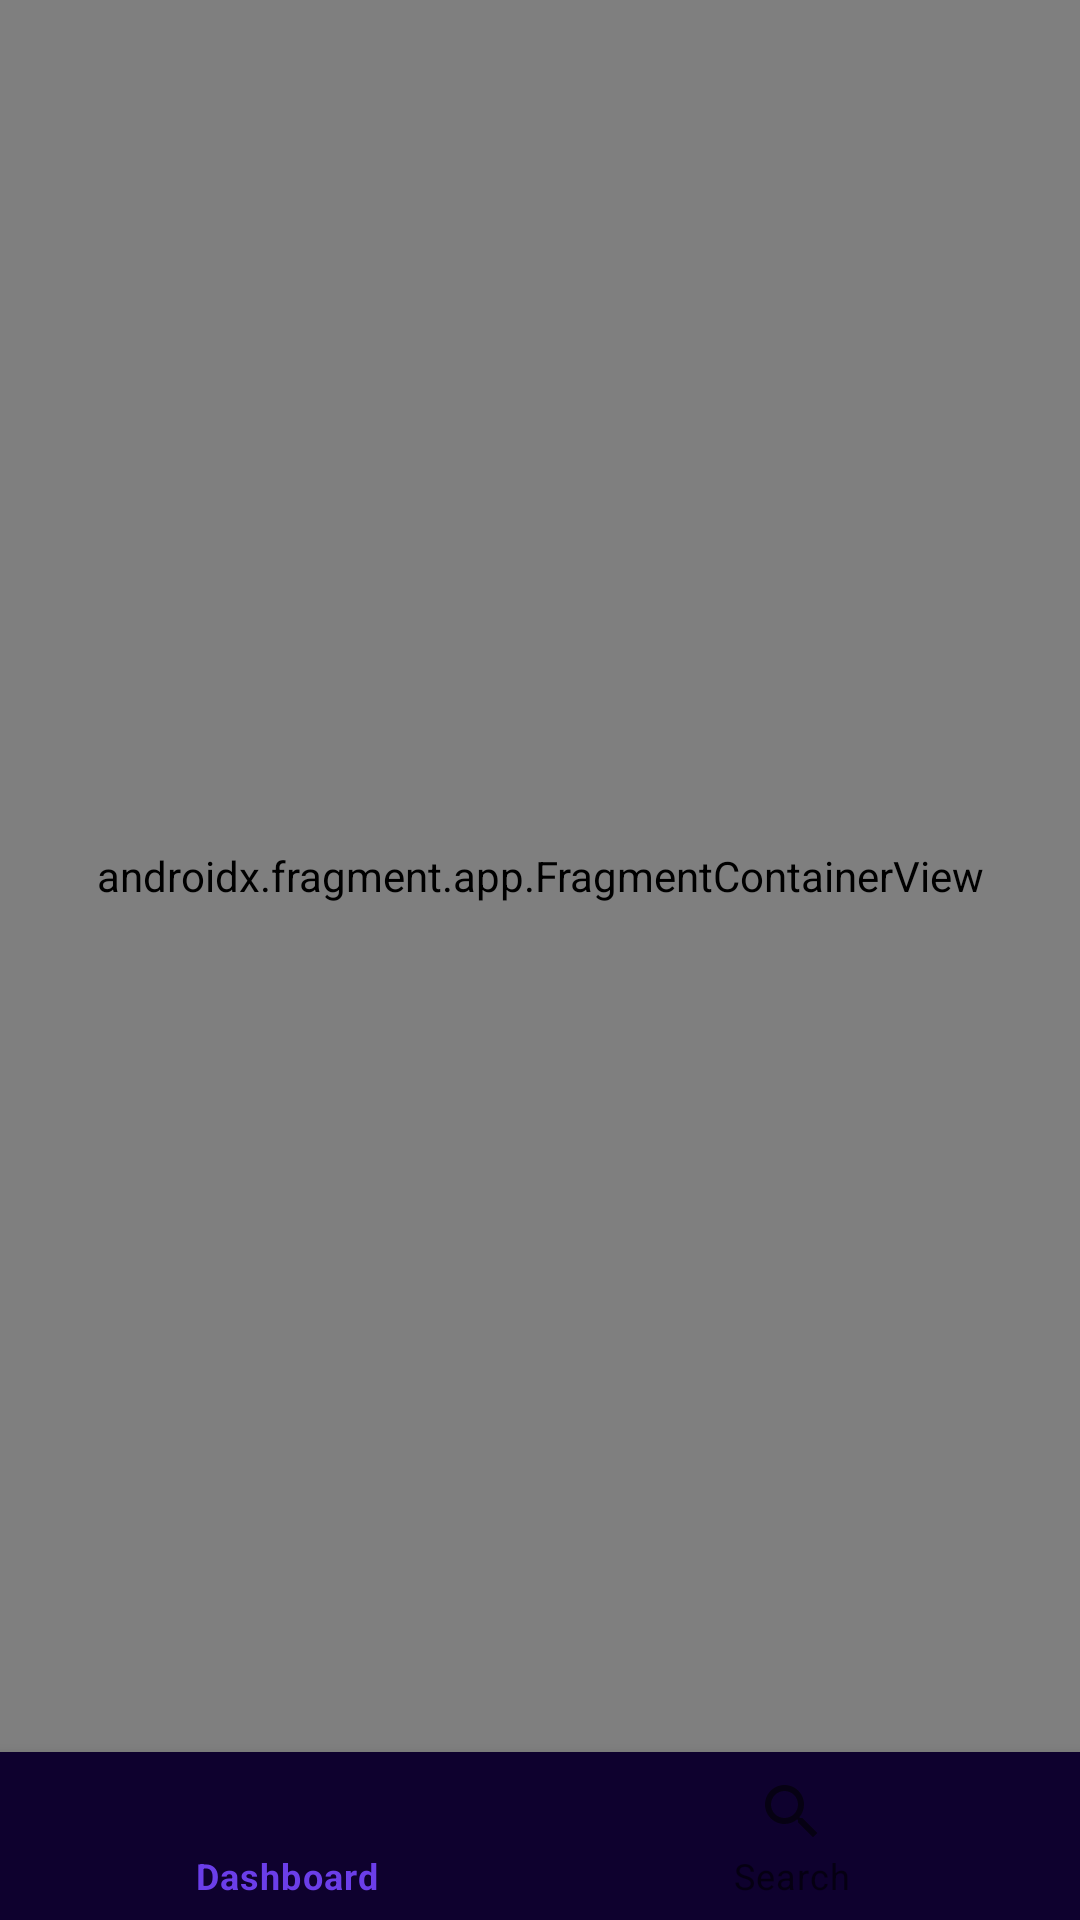

Here is an Android app screen rendered from its layout file. Give the layout XML and the strings, colors and styles it references.
<!-- AndroidManifest.xml: application theme Theme.Mononton -->
<!-- res/layout/activity_main.xml -->
<?xml version="1.0" encoding="utf-8"?>
<androidx.constraintlayout.widget.ConstraintLayout xmlns:android="http://schemas.android.com/apk/res/android"
    xmlns:app="http://schemas.android.com/apk/res-auto"
    xmlns:tools="http://schemas.android.com/tools"
    android:layout_width="match_parent"
    android:layout_height="match_parent"
    android:orientation="vertical"
    tools:context=".ui.MainActivity">


    <com.google.android.material.bottomnavigation.BottomNavigationView
        android:id="@+id/bottomNavigationView"
        android:layout_width="match_parent"
        android:layout_height="wrap_content"
        android:background="@color/purple"
        android:minHeight="?attr/actionBarSize"
        app:layout_constraintBottom_toBottomOf="parent"
        app:layout_constraintEnd_toEndOf="parent"
        app:layout_constraintStart_toStartOf="parent"
        app:menu="@menu/menu_bottom" />

    <androidx.fragment.app.FragmentContainerView
        android:id="@+id/fragmentContainerView"
        android:name="androidx.navigation.fragment.NavHostFragment"
        android:layout_width="0dp"
        android:layout_height="0dp"
        app:defaultNavHost="true"
        app:layout_constraintBottom_toTopOf="@+id/bottomNavigationView"
        app:layout_constraintEnd_toEndOf="parent"
        app:layout_constraintStart_toStartOf="parent"
        app:layout_constraintTop_toTopOf="parent"
        app:navGraph="@navigation/nav_host" />
</androidx.constraintlayout.widget.ConstraintLayout>
<!-- resources referenced by this layout -->
<resources>
  <color name="purple">#0E012E</color>
  <style name="Theme.Mononton" parent="Theme.MaterialComponents.DayNight.NoActionBar">
          
          <item name="colorPrimary">@color/purple_500</item>
          <item name="colorPrimaryVariant">@color/purple_700</item>
          <item name="colorOnPrimary">@color/purple</item>
          
          <item name="colorSecondary">@color/teal_200</item>
          <item name="colorSecondaryVariant">@color/teal_700</item>
          <item name="colorOnSecondary">@color/unguForegrond</item>
          
          <item name="android:statusBarColor" tools:targetApi="l">?attr/colorPrimaryVariant</item>
          
      </style>
  <color name="purple_500">#6B3EE9</color>
  <color name="purple_700">#FF3700B3</color>
  <color name="teal_200">#FF03DAC5</color>
  <color name="teal_700">#FF018786</color>
  <color name="unguForegrond">#433967</color>
</resources>
